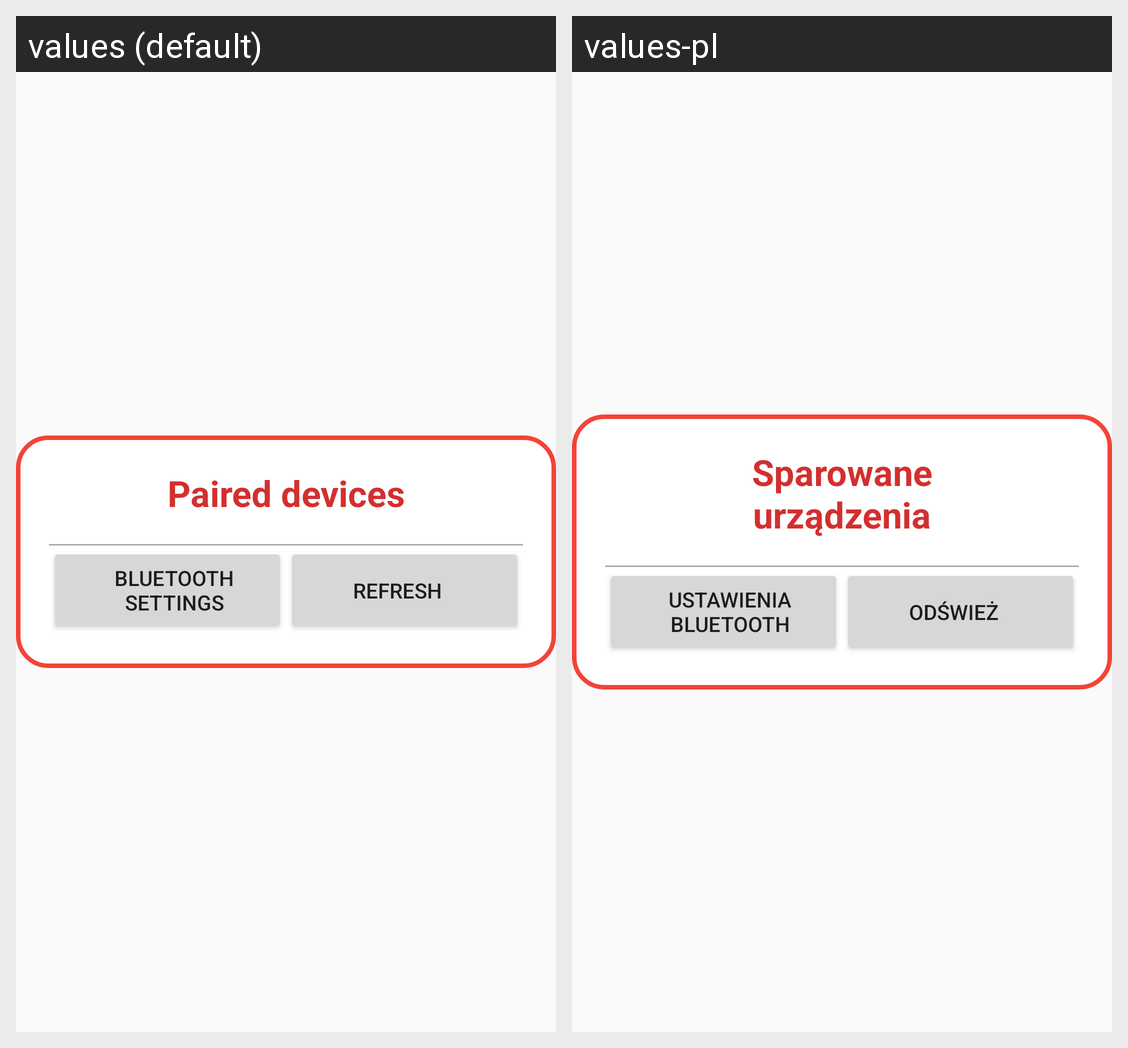

Here is an Android app screen in its default locale and in the app's own translations. Write out the translated-string differences for the strings that appear on this screen.
Android screen res/layout/view_searching_bt.xml rendered under 2 locales, left to right: values (default), values-pl. Device: Nexus 5 (rendered at 1080×1920; each locale shown at half size, 540×960, under a caption strip naming it); theme AppTheme.
Strings drawn on this screen, with the default value and each locale's value (text and hints the layout hard-codes, and strings that could not be matched under every locale, appear in the picture but are not listed):

paired_devices
  values: Paired devices
  values-pl: Sparowane urządzenia

bt_settings
  values: Bluetooth settings
  values-pl: Ustawienia Bluetooth

refresh
  values: Refresh
  values-pl: Odśwież
